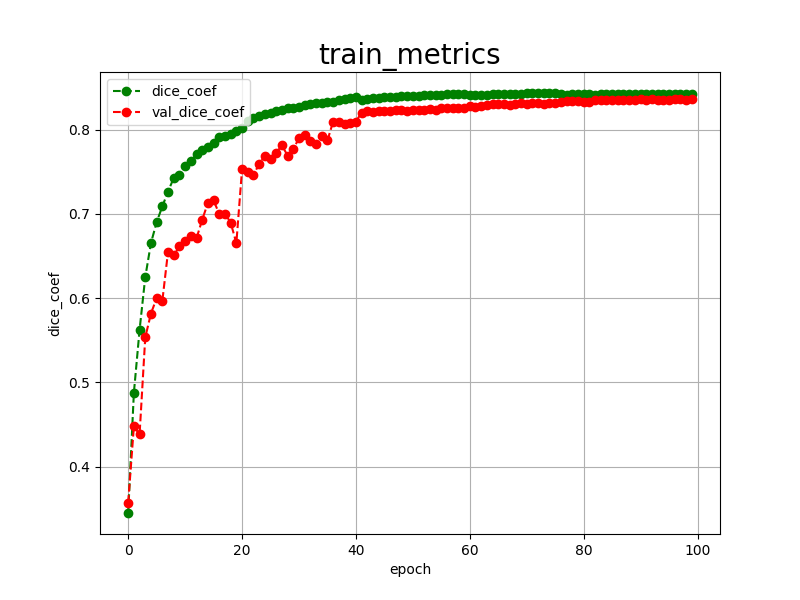

The file beside this chart, header and first rows:
epoch, dice_coef, val_dice_coef, 
0, 0.3450, 0.3573
1, 0.4877, 0.4477
2, 0.5623, 0.4382
3, 0.6250, 0.5535
4, 0.6654, 0.5818
5, 0.6903, 0.6001
6, 0.7090, 0.5968
7, 0.7266, 0.6553
8, 0.7427, 0.6508
9, 0.7465, 0.6614
10, 0.7569, 0.6680
11, 0.7628, 0.6743
12, 0.7708, 0.6711
13, 0.7755, 0.6931
14, 0.7793, 0.7131
15, 0.7848, 0.7160
16, 0.7914, 0.7000
17, 0.7924, 0.7003
18, 0.7955, 0.6898
19, 0.7990, 0.6653
20, 0.8023, 0.7531
21, 0.8099, 0.7496
22, 0.8137, 0.7467
23, 0.8160, 0.7589
24, 0.8181, 0.7693
25, 0.8204, 0.7657
26, 0.8223, 0.7726
27, 0.8234, 0.7814
28, 0.8257, 0.7694
29, 0.8263, 0.7769
30, 0.8269, 0.7900
31, 0.8295, 0.7933
32, 0.8307, 0.7871
33, 0.8320, 0.7833
34, 0.8320, 0.7925
35, 0.8335, 0.7873
36, 0.8327, 0.8097
37, 0.8353, 0.8094
38, 0.8366, 0.8066
39, 0.8372, 0.8078
40, 0.8383, 0.8097
41, 0.8354, 0.8203
42, 0.8361, 0.8219
43, 0.8375, 0.8209
44, 0.8378, 0.8218
45, 0.8385, 0.8223
46, 0.8388, 0.8222
47, 0.8392, 0.8231
48, 0.8398, 0.8232
49, 0.8396, 0.8225
50, 0.8401, 0.8239
51, 0.8406, 0.8238
52, 0.8409, 0.8236
53, 0.8412, 0.8244
54, 0.8416, 0.8239
55, 0.8418, 0.8262
56, 0.8421, 0.8260
57, 0.8422, 0.8260
58, 0.8427, 0.8261
59, 0.8429, 0.8252
... 40 more rows
